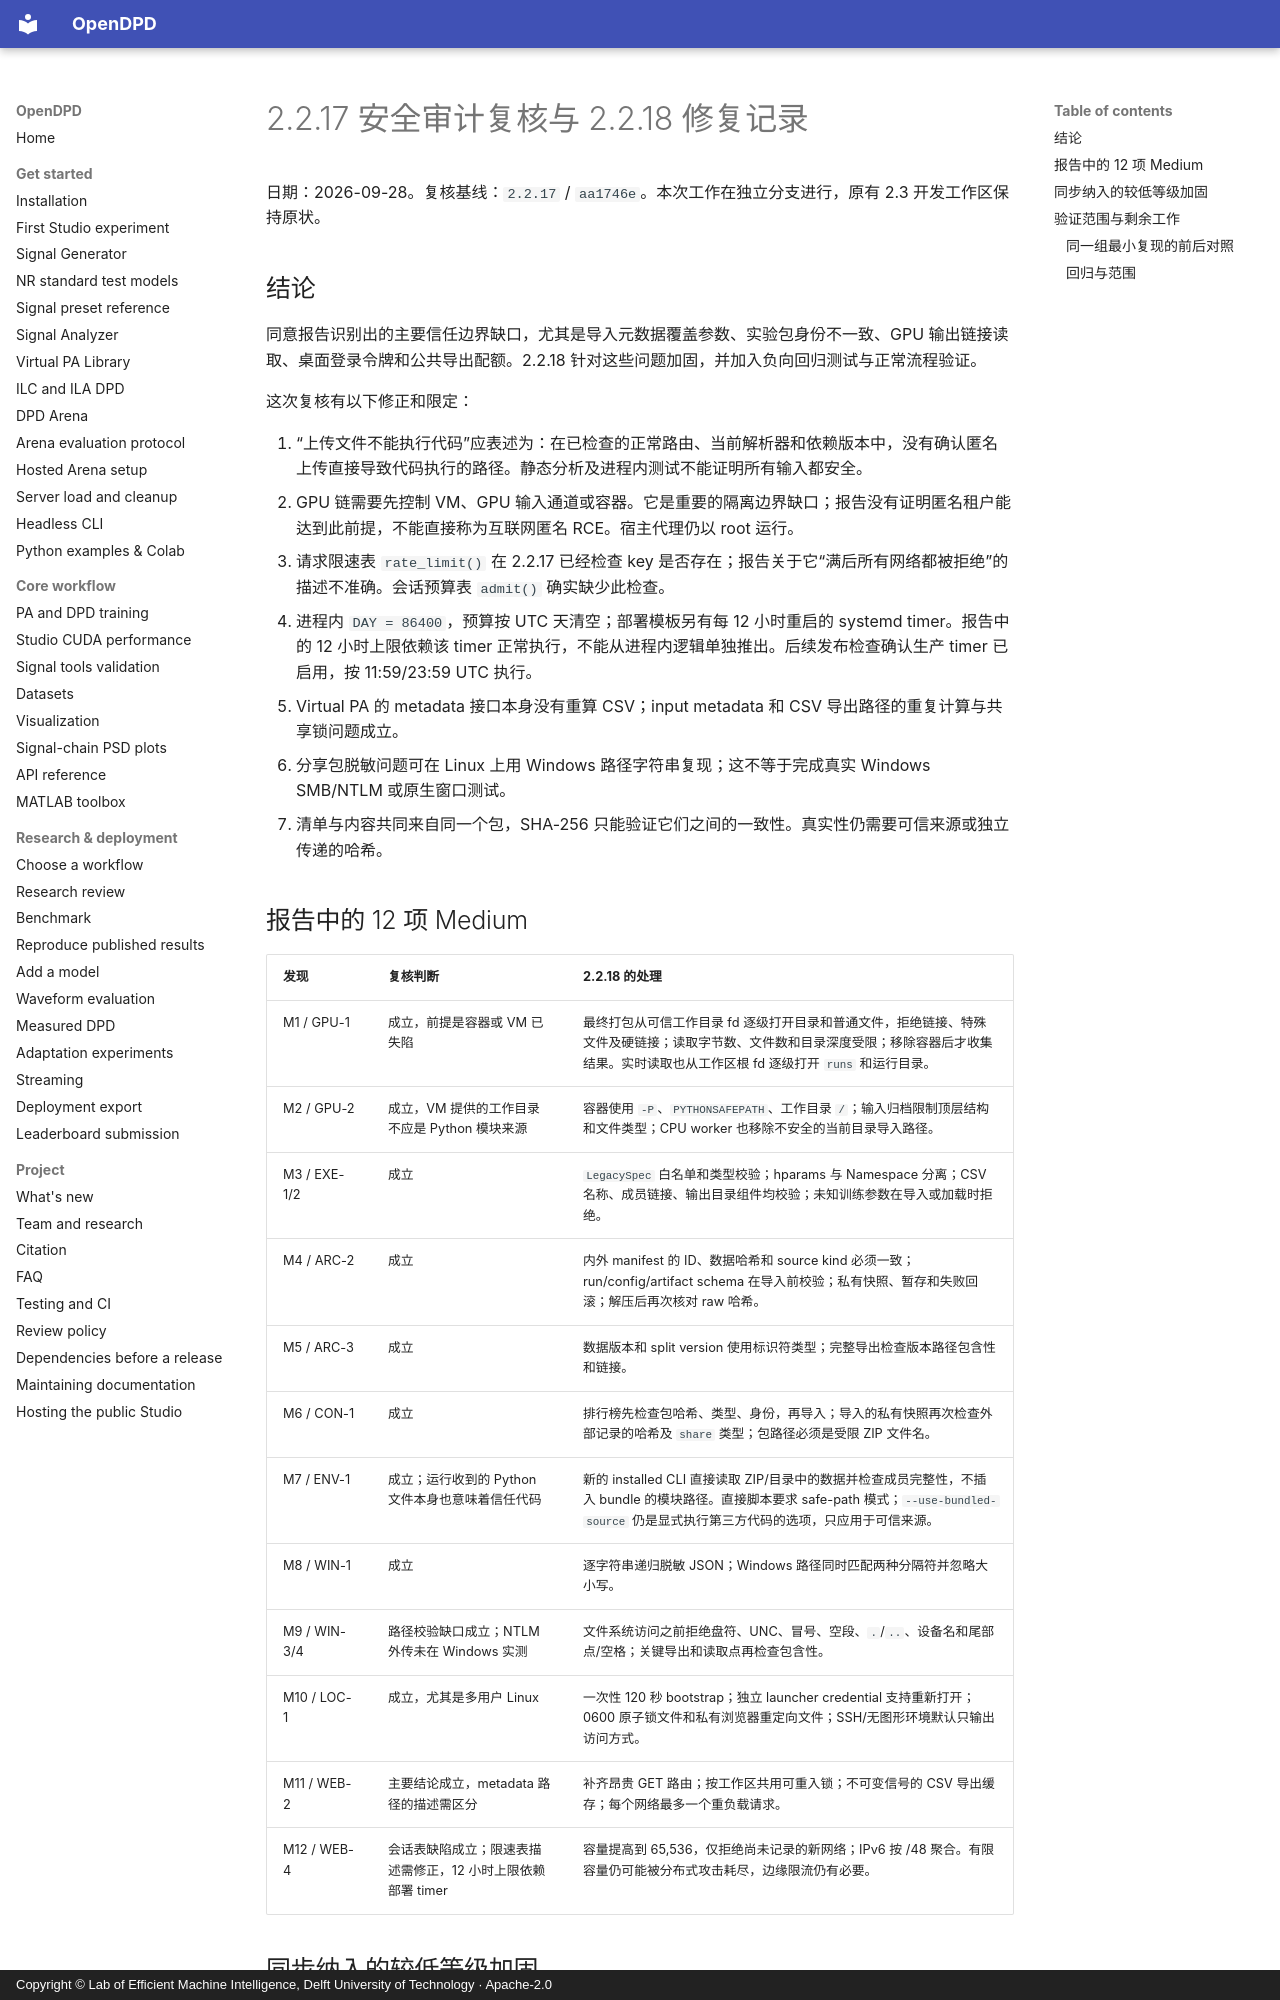

repository: lab-emi/OpenDPD · page: releases/security-review-2.2.18/index.html · generator: mkdocs · copyright: Copyright © Lab of Efficient Machine Intelligence, Delft University of Technology · Apache-2.0

# 2.2.17 安全审计复核与 2.2.18 修复记录

日期：2026-09-28。复核基线：`2.2.17` / `aa1746e`。本次工作在独立分支进行，原有 2.3 开发工作区保持原状。

## 结论

同意报告识别出的主要信任边界缺口，尤其是导入元数据覆盖参数、实验包身份不一致、GPU 输出链接读取、桌面登录令牌和公共导出配额。2.2.18 针对这些问题加固，并加入负向回归测试与正常流程验证。

这次复核有以下修正和限定：

1. “上传文件不能执行代码”应表述为：在已检查的正常路由、当前解析器和依赖版本中，没有确认匿名上传直接导致代码执行的路径。静态分析及进程内测试不能证明所有输入都安全。
2. GPU 链需要先控制 VM、GPU 输入通道或容器。它是重要的隔离边界缺口；报告没有证明匿名租户能达到此前提，不能直接称为互联网匿名 RCE。宿主代理仍以 root 运行。
3. 请求限速表 `rate_limit()` 在 2.2.17 已经检查 key 是否存在；报告关于它“满后所有网络都被拒绝”的描述不准确。会话预算表 `admit()` 确实缺少此检查。
4. 进程内 `DAY = 86400`，预算按 UTC 天清空；部署模板另有每 12 小时重启的 systemd timer。报告中的 12 小时上限依赖该 timer 正常执行，不能从进程内逻辑单独推出。后续发布检查确认生产 timer 已启用，按 11:59/23:59 UTC 执行。
5. Virtual PA 的 metadata 接口本身没有重算 CSV；input metadata 和 CSV 导出路径的重复计算与共享锁问题成立。
6. 分享包脱敏问题可在 Linux 上用 Windows 路径字符串复现；这不等于完成真实 Windows SMB/NTLM 或原生窗口测试。
7. 清单与内容共同来自同一个包，SHA-256 只能验证它们之间的一致性。真实性仍需要可信来源或独立传递的哈希。

## 报告中的 12 项 Medium

| 发现 | 复核判断 | 2.2.18 的处理 |
|---|---|---|
| M1 / GPU-1 | 成立，前提是容器或 VM 已失陷 | 最终打包从可信工作目录 fd 逐级打开目录和普通文件，拒绝链接、特殊文件及硬链接；读取字节数、文件数和目录深度受限；移除容器后才收集结果。实时读取也从工作区根 fd 逐级打开 `runs` 和运行目录。 |
| M2 / GPU-2 | 成立，VM 提供的工作目录不应是 Python 模块来源 | 容器使用 `-P`、`PYTHONSAFEPATH`、工作目录 `/`；输入归档限制顶层结构和文件类型；CPU worker 也移除不安全的当前目录导入路径。 |
| M3 / EXE-1/2 | 成立 | `LegacySpec` 白名单和类型校验；hparams 与 Namespace 分离；CSV 名称、成员链接、输出目录组件均校验；未知训练参数在导入或加载时拒绝。 |
| M4 / ARC-2 | 成立 | 内外 manifest 的 ID、数据哈希和 source kind 必须一致；run/config/artifact schema 在导入前校验；私有快照、暂存和失败回滚；解压后再次核对 raw 哈希。 |
| M5 / ARC-3 | 成立 | 数据版本和 split version 使用标识符类型；完整导出检查版本路径包含性和链接。 |
| M6 / CON-1 | 成立 | 排行榜先检查包哈希、类型、身份，再导入；导入的私有快照再次检查外部记录的哈希及 `share` 类型；包路径必须是受限 ZIP 文件名。 |
| M7 / ENV-1 | 成立；运行收到的 Python 文件本身也意味着信任代码 | 新的 installed CLI 直接读取 ZIP/目录中的数据并检查成员完整性，不插入 bundle 的模块路径。直接脚本要求 safe-path 模式；`--use-bundled-source` 仍是显式执行第三方代码的选项，只应用于可信来源。 |
| M8 / WIN-1 | 成立 | 逐字符串递归脱敏 JSON；Windows 路径同时匹配两种分隔符并忽略大小写。 |
| M9 / WIN-3/4 | 路径校验缺口成立；NTLM 外传未在 Windows 实测 | 文件系统访问之前拒绝盘符、UNC、冒号、空段、`.`/`..`、设备名和尾部点/空格；关键导出和读取点再检查包含性。 |
| M10 / LOC-1 | 成立，尤其是多用户 Linux | 一次性 120 秒 bootstrap；独立 launcher credential 支持重新打开；0600 原子锁文件和私有浏览器重定向文件；SSH/无图形环境默认只输出访问方式。 |
| M11 / WEB-2 | 主要结论成立，metadata 路径的描述需区分 | 补齐昂贵 GET 路由；按工作区共用可重入锁；不可变信号的 CSV 导出缓存；每个网络最多一个重负载请求。 |
| M12 / WEB-4 | 会话表缺陷成立；限速表描述需修正，12 小时上限依赖部署 timer | 容量提高到 65,536，仅拒绝尚未记录的新网络；IPv6 按 /48 聚合。有限容量仍可能被分布式攻击耗尽，边缘限流仍有必要。 |
